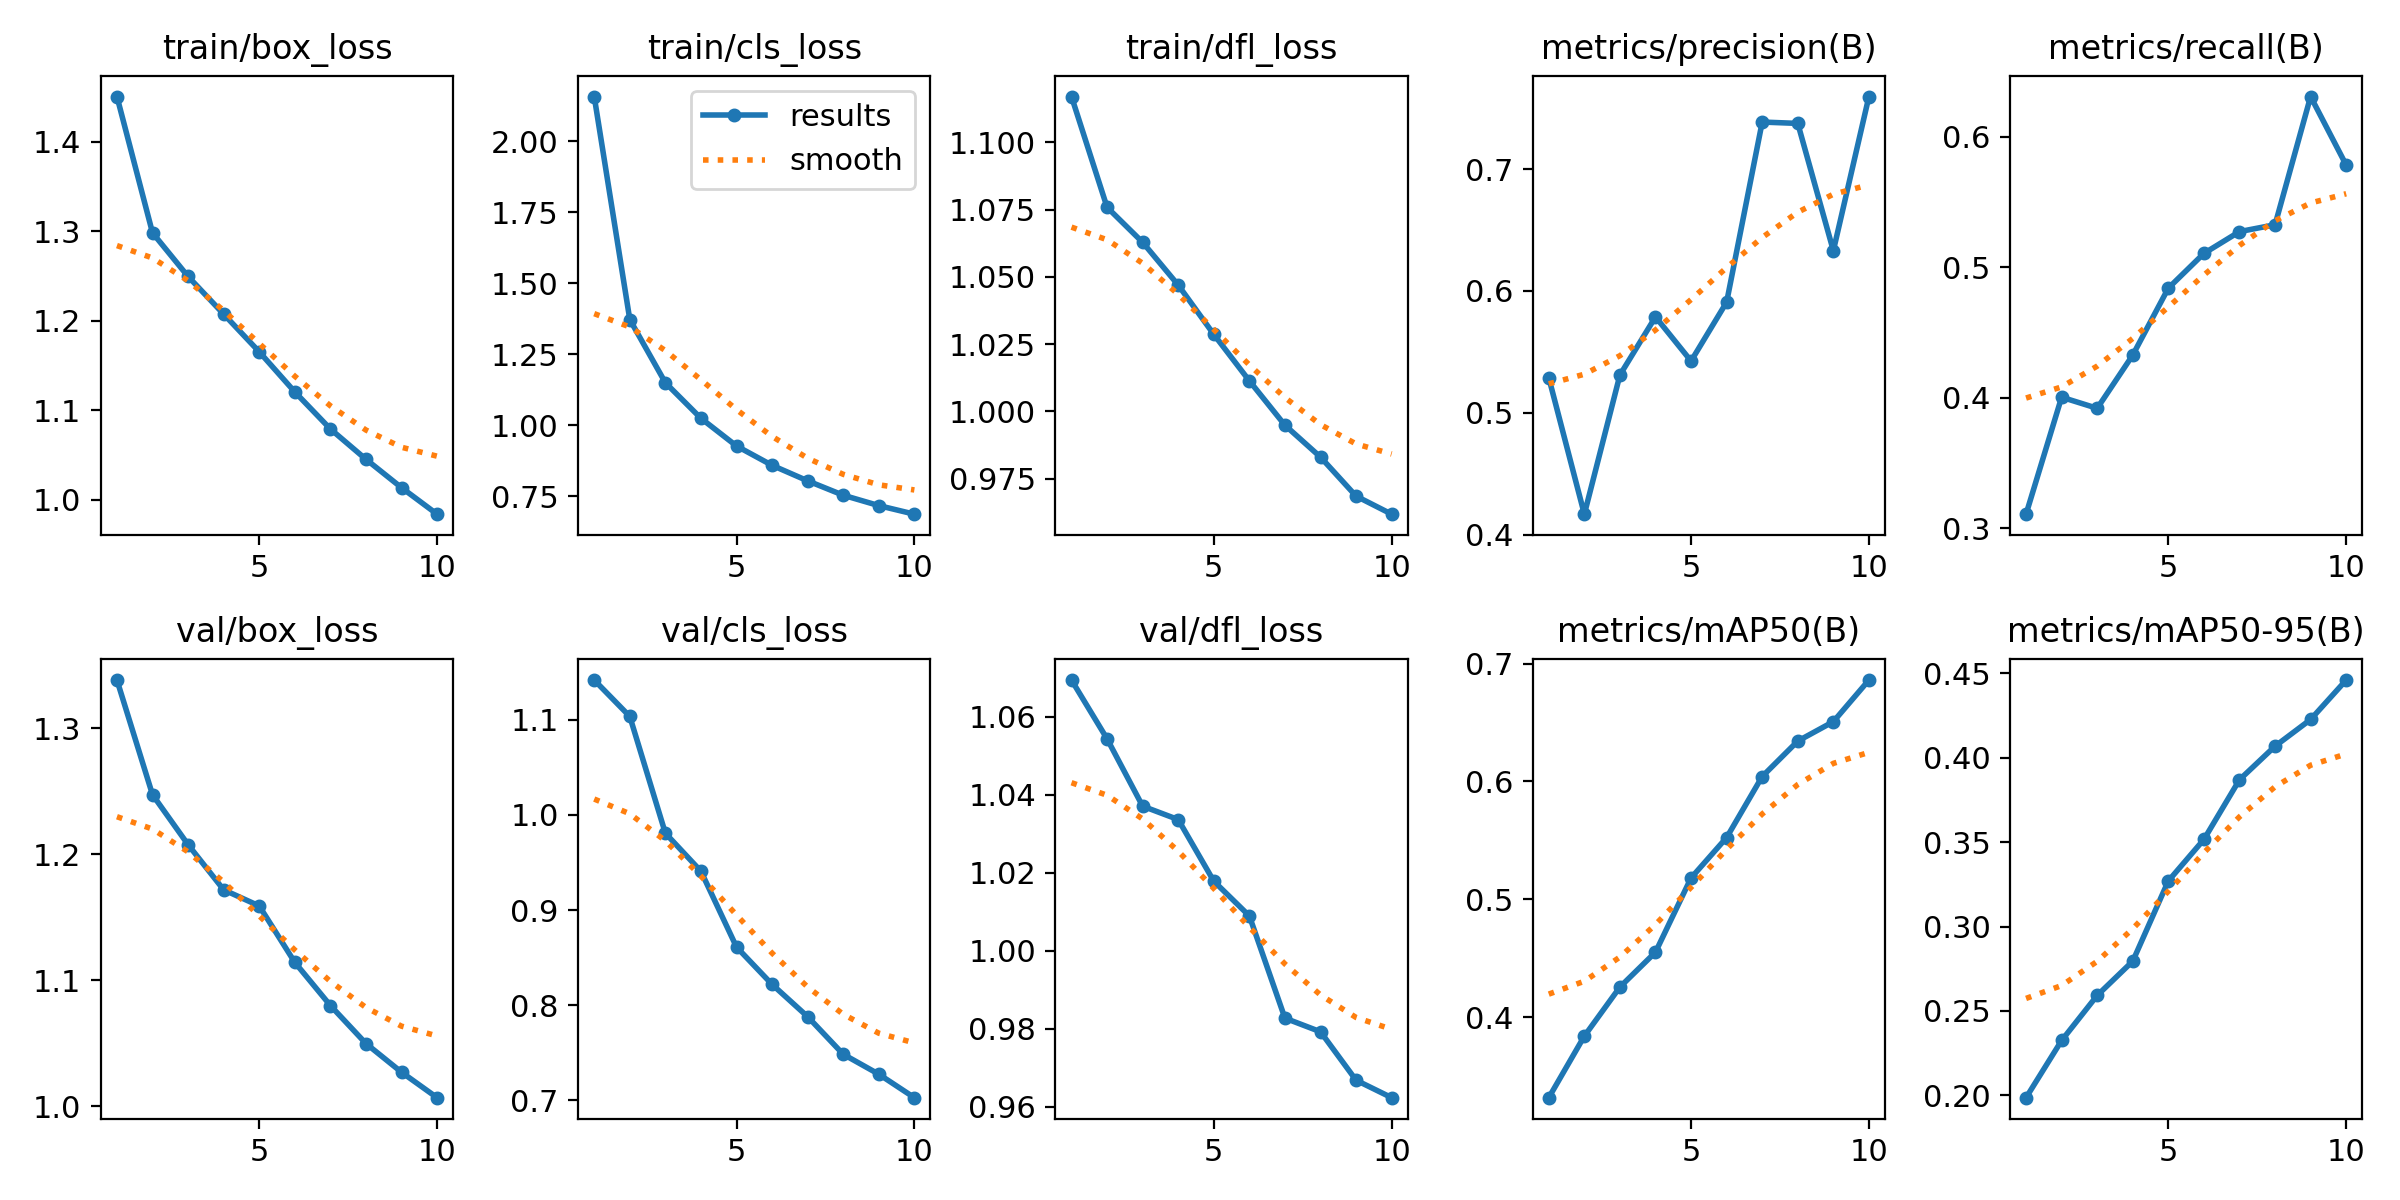

The file beside this chart, header and first rows:
epoch, time, train/box_loss, train/cls_loss, train/dfl_loss, metrics/precision(B), metrics/recall(B), metrics/mAP50(B), metrics/mAP50-95(B), val/box_loss, val/cls_loss, val/dfl_loss, lr/pg0, lr/pg1, lr/pg2
1, 84.01, 1.451, 2.158, 1.117, 0.5288, 0.3106, 0.3316, 0.1986, 1.338, 1.142, 1.069, 0.0002769, 0.0002769, 0.0002769
2, 160.6, 1.298, 1.372, 1.076, 0.4167, 0.4002, 0.3838, 0.2325, 1.247, 1.104, 1.054, 0.0004997, 0.0004997, 0.0004997
3, 236.8, 1.25, 1.149, 1.063, 0.531, 0.3918, 0.4255, 0.2592, 1.208, 0.9808, 1.037, 0.0006675, 0.0006675, 0.0006675
4, 672.5, 1.208, 1.024, 1.047, 0.5787, 0.4325, 0.4551, 0.2795, 1.172, 0.9408, 1.034, 0.0005856, 0.0005856, 0.0005856
5, 792.5, 1.166, 0.9266, 1.029, 0.5425, 0.4838, 0.5181, 0.327, 1.159, 0.8611, 1.018, 0.0005031, 0.0005031, 0.0005031
6, 872.1, 1.121, 0.8585, 1.011, 0.5908, 0.5104, 0.5524, 0.3516, 1.114, 0.8218, 1.009, 0.0004207, 0.0004207, 0.0004207
7, 1270, 1.079, 0.8038, 0.9948, 0.7387, 0.5271, 0.6042, 0.387, 1.08, 0.7879, 0.9827, 0.0003382, 0.0003382, 0.0003382
8, 1707, 1.045, 0.7531, 0.983, 0.7376, 0.5324, 0.6343, 0.4068, 1.05, 0.7483, 0.9792, 0.0002557, 0.0002557, 0.0002557
9, 2144, 1.014, 0.7165, 0.9685, 0.6331, 0.6306, 0.6508, 0.4227, 1.027, 0.7274, 0.9667, 0.0001733, 0.0001733, 0.0001733
10, 2582, 0.9841, 0.6863, 0.9617, 0.7596, 0.5781, 0.6861, 0.446, 1.007, 0.7027, 0.9623, 9.0797e-05, 9.0797e-05, 9.0797e-05
